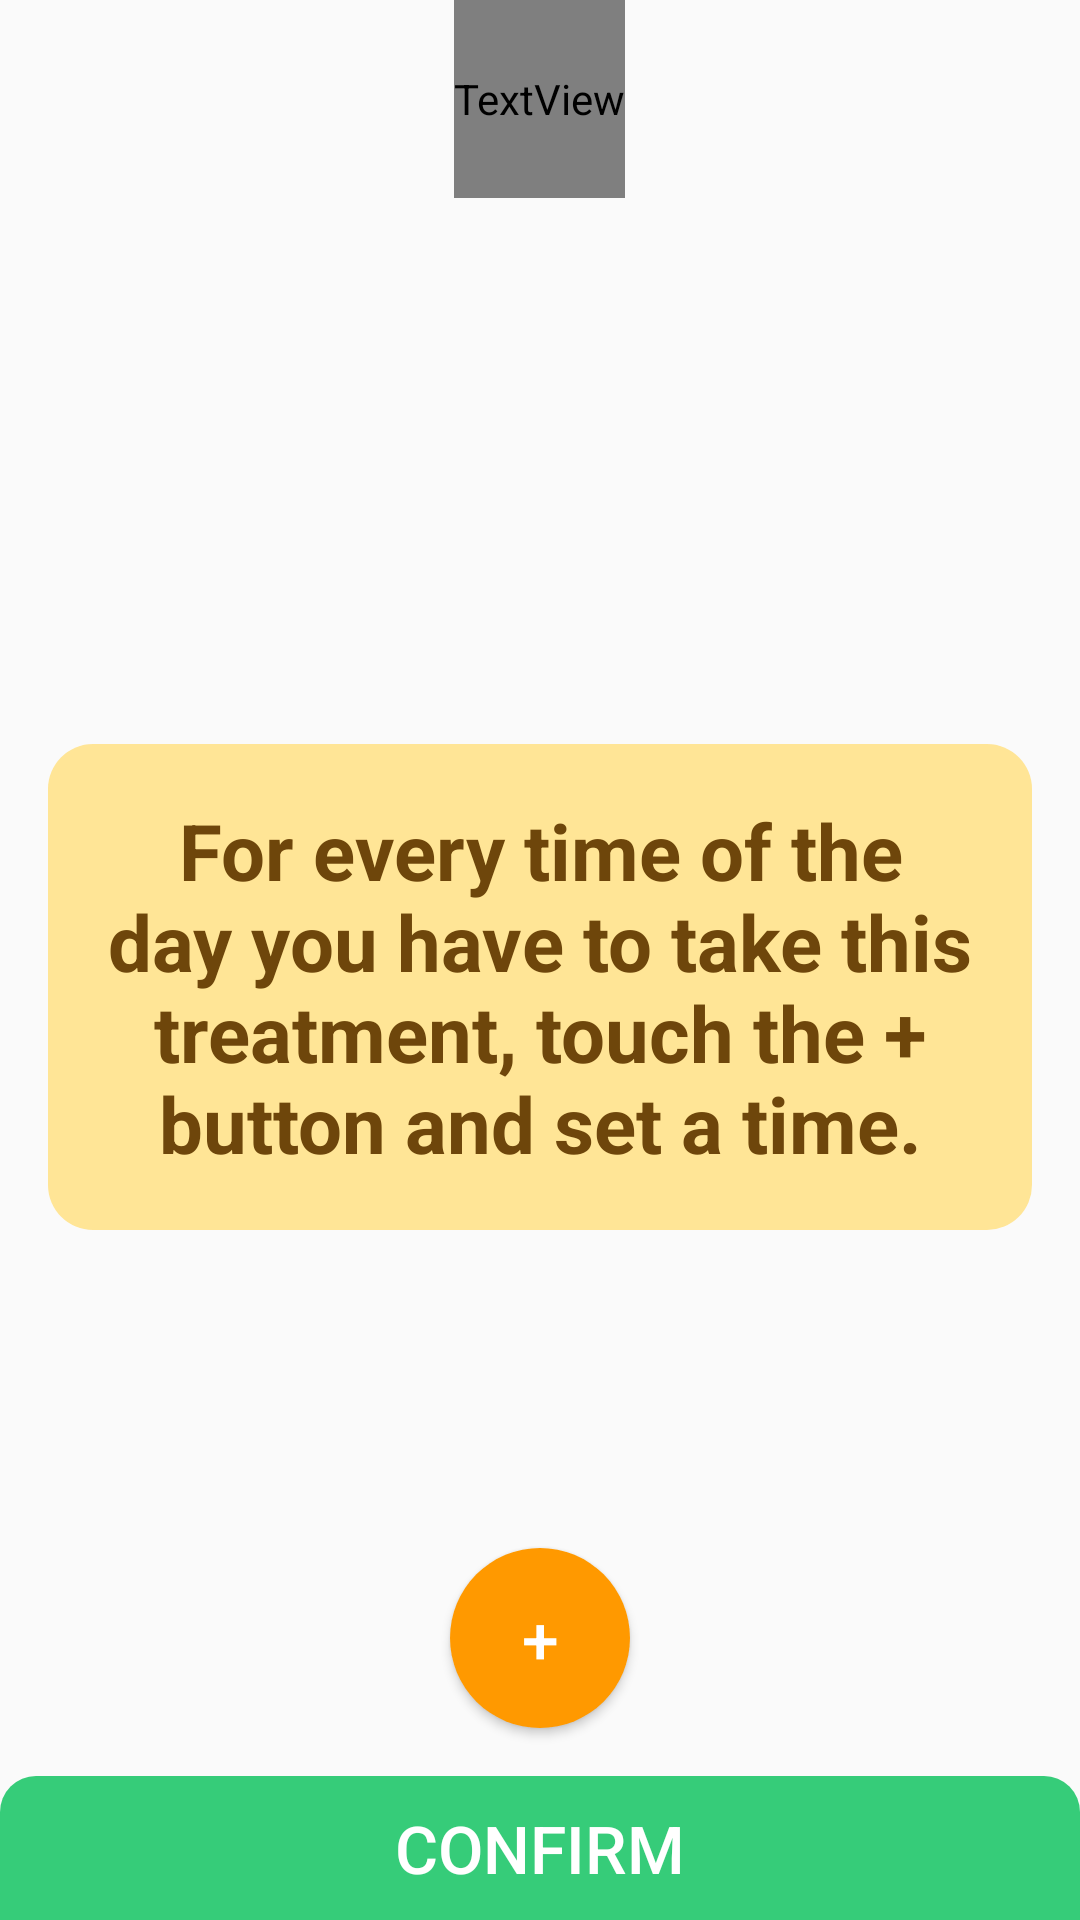

This screen was rendered from an Android layout file. Write that file and the resources it references.
<!-- AndroidManifest.xml: application theme AppTheme -->
<!-- res/layout/activity_set_time.xml -->
<?xml version="1.0" encoding="utf-8"?>
<androidx.constraintlayout.widget.ConstraintLayout xmlns:android="http://schemas.android.com/apk/res/android"
    xmlns:app="http://schemas.android.com/apk/res-auto"
    xmlns:tools="http://schemas.android.com/tools"
    android:id="@+id/set_time_layout"
    android:layout_width="match_parent"
    android:layout_height="match_parent"
    android:background="?attr/bg_color"
    tools:context=".ui.SetTimeActivity">

    <androidx.appcompat.widget.Toolbar
        android:id="@+id/toolbar"
        android:layout_width="match_parent"
        android:layout_height="@dimen/action_bar_offset"
        android:background="?attr/toolbar"
        app:contentInsetStart="0dp"
        app:layout_constraintTop_toTopOf="parent">

        <RelativeLayout
            android:id="@+id/set_time_rel"
            android:layout_width="match_parent"
            android:layout_height="match_parent">

            <TextView
                android:id="@+id/toolbar_text"
                android:layout_width="wrap_content"
                android:layout_height="match_parent"
                android:layout_centerInParent="true"
                android:fontFamily="@font/poppins_bold"
                android:gravity="center"
                android:text="@string/head_time"
                android:textColor="@android:color/white"
                android:textSize="18sp"
                android:textStyle="bold"
                app:layout_constraintStart_toStartOf="parent"
                app:layout_constraintTop_toTopOf="parent" />
        </RelativeLayout>
    </androidx.appcompat.widget.Toolbar>


    <androidx.recyclerview.widget.RecyclerView
        android:id="@+id/recycler_horas"
        android:layout_width="match_parent"
        android:layout_height="0dp"
        android:layout_marginVertical="4dp"
        android:padding="16dp"
        app:layoutManager="androidx.recyclerview.widget.LinearLayoutManager"
        app:layout_constraintBottom_toTopOf="@+id/set_times_btn"
        app:layout_constraintEnd_toEndOf="parent"
        app:layout_constraintStart_toStartOf="parent"
        app:layout_constraintTop_toBottomOf="@+id/toolbar" />

    

    <TextView
        android:id="@+id/empty_time"
        android:layout_width="match_parent"
        android:layout_height="wrap_content"
        android:layout_marginHorizontal="16dp"
        android:background="@drawable/rounded_textview"
        android:gravity="center"
        android:paddingHorizontal="16dp"
        android:paddingVertical="18dp"
        android:text="@string/empty_times"
        android:textColor="@color/colorText"
        android:textSize="@dimen/emptyTreatments"
        android:textStyle="bold"
        app:layout_constraintBottom_toTopOf="@id/set_times_btn"
        app:layout_constraintEnd_toEndOf="parent"
        app:layout_constraintStart_toStartOf="parent"
        app:layout_constraintTop_toBottomOf="@id/toolbar" />

    <Button
        android:id="@+id/add_time"
        android:layout_width="60dp"
        android:layout_height="60dp"
        android:layout_marginBottom="16dp"
        android:background="@drawable/rounded_button"
        android:text="+"
        android:textColor="#FFFFFF"
        android:textSize="@dimen/btnText"
        app:layout_constraintBottom_toTopOf="@id/set_times_btn"
        app:layout_constraintEnd_toEndOf="parent"
        app:layout_constraintStart_toStartOf="parent" />

    <Button
        android:id="@+id/set_times_btn"
        android:layout_width="match_parent"
        android:layout_height="wrap_content"
        android:background="@drawable/rounded_ok_button"
        android:paddingVertical="@dimen/btn_padding"
        android:text="@string/confirmar"
        android:textColor="#FFFFFF"
        android:textSize="@dimen/btnText"
        app:layout_constraintBottom_toBottomOf="parent"
        app:layout_constraintEnd_toEndOf="parent"
        app:layout_constraintStart_toStartOf="parent" />
</androidx.constraintlayout.widget.ConstraintLayout>
<!-- resources referenced by this layout -->
<resources>
  <color name="colorText">#6E460B</color>
  <dimen name="action_bar_offset">66dp</dimen>
  <dimen name="btnText">22sp</dimen>
  <dimen name="btn_padding">0dp</dimen>
  <dimen name="emptyTreatments">26sp</dimen>
  <!-- drawable rounded_button (drawable) -->
  <?xml version="1.0" encoding="utf-8"?>
  <shape xmlns:android="http://schemas.android.com/apk/res/android"
      android:shape="oval">
      <solid android:color="@color/colorEditButton"/>
  </shape>
  <!-- drawable rounded_ok_button (drawable) -->
  <?xml version="1.0" encoding="utf-8"?>
  <ripple xmlns:android="http://schemas.android.com/apk/res/android"
      android:color="@color/colorAddButtonPressed">
      <item android:id="@android:id/mask">
          <shape android:shape="rectangle">
              <solid android:color="#FFFFFF" />
          </shape>
      </item>
  
      <item android:id="@android:id/background">
          <shape android:shape="rectangle"
              android:tint="@color/colorAddButton">
              <corners
                  android:radius="1dp"
                  android:topLeftRadius="12dp"
                  android:topRightRadius="12dp"
                  android:bottomLeftRadius="0dp"
                  android:bottomRightRadius="0dp" />
          </shape>
      </item>
  </ripple>
  <!-- drawable rounded_textview (drawable) -->
  <?xml version="1.0" encoding="utf-8"?>
  <shape xmlns:android="http://schemas.android.com/apk/res/android"
  android:shape="rectangle" android:padding="10dp">
  <solid android:color="@color/colorTextBox"/>
  <corners
      android:bottomRightRadius="15dp"
      android:bottomLeftRadius="15dp"
      android:topLeftRadius="15dp"
      android:topRightRadius="15dp"/>
  </shape>
  <string name="confirmar">Confirm</string>
  <string name="empty_times">For every time of the day you have to take this treatment, touch the + button and set a time.</string>
  <string name="head_time">Add times</string>
  <style name="AppTheme" parent="Theme.AppCompat.Light.NoActionBar">
          
          <item name="colorPrimary">@color/colorPrimary</item>
          <item name="colorPrimaryDark">@color/colorPrimaryDark</item>
          <item name="colorAccent">#FF6666</item>
      </style>
  <color name="colorEditButton">#FF9900</color>
  <color name="colorAddButtonPressed">#00713A</color>
  <color name="colorAddButton">#36cc79</color>
  <color name="colorTextBox">#FFE596</color>
  <color name="colorPrimary">#85BEC5</color>
  <color name="colorPrimaryDark">#48838A</color>
</resources>
